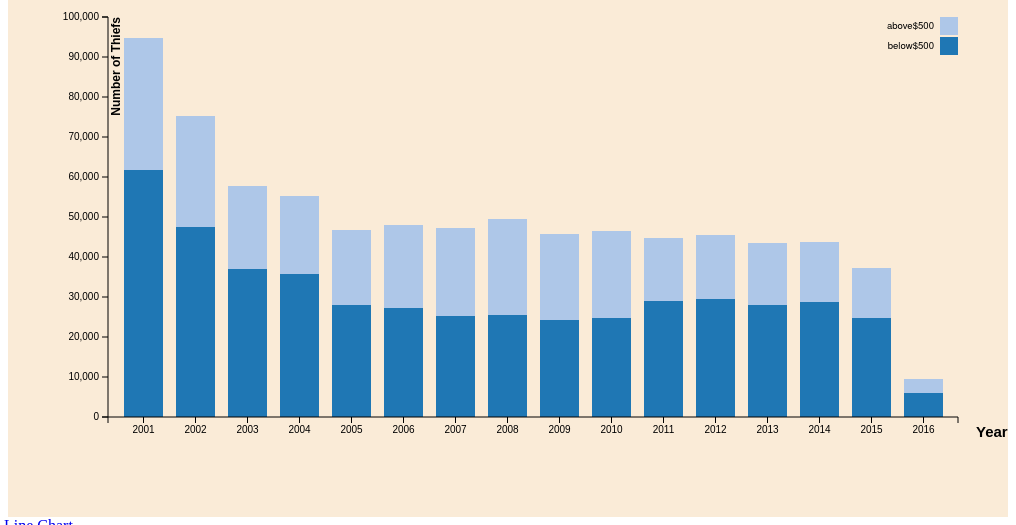
D3 v3 page, settled after 360 driven frames (6 s of simulated time); the page loaded 1 data file(s).


 var margin={top:100, bottom:100, left:100, right:50},
 width=1000-margin.left-margin.right,
 height=600-margin.top-margin.bottom;
 var horizontal=d3.scale.ordinal().rangeRoundBands([0,width],0.25),
 vertical=d3.scale.linear().rangeRound([height,0]);
 var color = d3.scale.category20();
 var xAxis=d3.svg.axis()
 .scale(horizontal)
 .orient("bottom");
 var yAxis=d3.svg.axis()
 .scale(vertical)
 .orient("left");
 var svg=d3.select("body").append("svg")
 .attr("width", width + margin.left + margin.right)
 .attr("height", height + margin.top + margin.bottom)
 .append("g")
 .attr("transform",
 "translate(" + margin.left + "," + margin.top + ")");
 d3.json("jsons/theft.json",function(err,data){
   data.forEach(function(d){
     d.year=d.Year;
     d.above$500=d.Over500;
     d.below$500=d.UnderAnd500;
   });
   var xData=["above$500","below$500"];
   var dataIntermediate = xData.map(function (c) {
     return data.map(function (d) {
       return {x: d.year, y: d[c]};
     });
   });
   var dataStackLayout = d3.layout.stack()(dataIntermediate);
   horizontal.domain(dataStackLayout[0].map(function (d) {
     return d.x;
   }));
   vertical.domain([0,
     d3.max(dataStackLayout[dataStackLayout.length - 1],
       function (d) { return d.y0 + d.y;})
     ])
     .nice();
     var layer = svg.selectAll(".stack")
     .data(dataStackLayout)
     .enter().append("g")
     .attr("class", "stack")
     .style("fill", function (d, i) {
       return color(i);
     });
     layer.selectAll("rect")
     .data(function (d) {
       return d;
     })
     .enter().append("rect")
     .attr("x", function (d) {
       return horizontal(d.x);
     })
     .attr("y", function (d) {
       return vertical(d.y + d.y0);
     })
     .attr("height", function (d) {
       return vertical(d.y0) - vertical(d.y + d.y0);
     })
     .attr("width", horizontal.rangeBand());
     svg.append("g")
     .attr("class", "axis")
     .attr("transform", "translate(0," + height + ")")
     .call(xAxis)
     .append("text")
     .attr("transform", "translate(" + width + ",0)")
     .attr("dy","1.3em")
     .attr("dx","1.2em")
     .style("font-size","15px")
     .style("font-weight","bold")
     .style("color","red")
     .text("Years");
     svg.append("g")
     .attr("class", "axis")
     .call(yAxis)
     .append("text")
     .attr("transform", "rotate(-90)")
     .attr("dy","1em")
     .style("text-anchor", "end")
     .style("font-size","12px")
     .style("font-weight","bold")
     .style("color","red")
     .text("Number of Thiefs");
     var legend = svg.selectAll(".legend")
     .data(color.domain().slice().reverse())
     .enter().append("g")
     .attr("class", "legend")
     .attr("transform", function(d, i) { return "translate(0," + i * 20 +
     ")"; });
     legend.append("rect")
     .attr("x", width - 18)
     .attr("width", 18)
     .attr("height", 18)
     .style("fill", color);
     legend.append("text")
     .attr("x", width - 24)
     .attr("y", 9)
     .attr("dy", ".35em")
     .style("text-anchor", "end")
     .style("fill","black")
     .text(function(d,i) { return xData[i]; });
   });
   

### data: jsons/theft.json
[
 {
  "Year": 2001,
  "Over500": 61777,
  "UnderAnd500": 32871
 },
 {
  "Year": 2002,
  "Over500": 47493,
  "UnderAnd500": 27842
 },
 {
  "Year": 2003,
  "Over500": 37023,
  "UnderAnd500": 20654
 },
 {
  "Year": 2004,
  "Over500": 35872,
  "UnderAnd500": 19291
 },
 {
  "Year": 2005,
  "Over500": 27920,
  "UnderAnd500": 18849
 },
 {
  "Year": 2006,
  "Over500": 27182,
  "UnderAnd500": 20724
 },
 {
  "Year": 2007,
  "Over500": 25238,
  "UnderAnd500": 22118
 },
 {
  "Year": 2008,
  "Over500": 25396,
  "UnderAnd500": 24141
 },
 "... 8 more items"
]